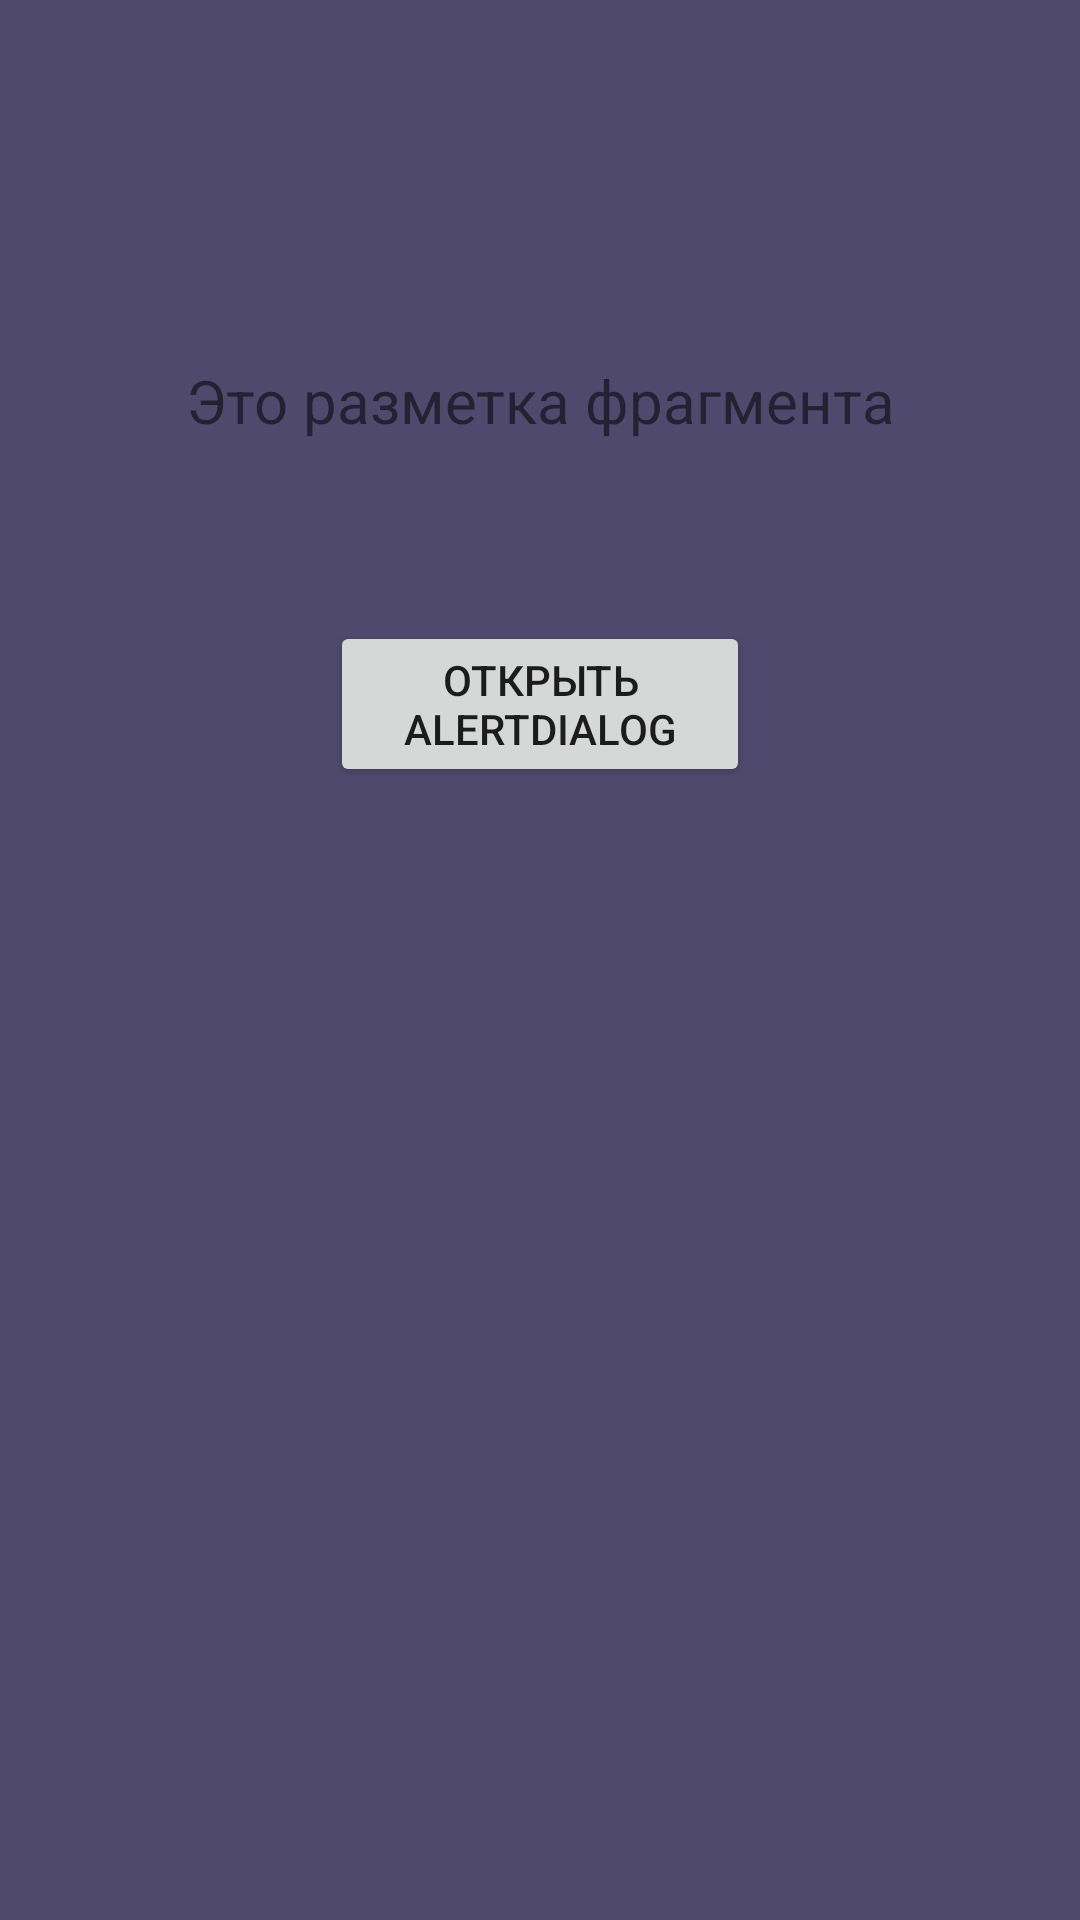

Write the Android layout XML for this screen, with the resource values it uses.
<!-- AndroidManifest.xml: application theme Theme.Week2SecondAppWb -->
<!-- res/layout/second_activity_fragment.xml -->
<?xml version="1.0" encoding="utf-8"?>
<androidx.constraintlayout.widget.ConstraintLayout xmlns:android="http://schemas.android.com/apk/res/android"
    xmlns:app="http://schemas.android.com/apk/res-auto"
    xmlns:tools="http://schemas.android.com/tools"
    android:layout_width="match_parent"
    android:layout_height="300dp"
    android:background="#4F496E">

    <TextView
        android:id="@+id/firstFragmentTextView"
        android:layout_width="wrap_content"
        android:layout_height="wrap_content"
        android:layout_marginTop="120dp"
        android:text="@string/first_fragment_text_view"
        android:textSize="20sp"
        app:layout_constraintEnd_toEndOf="parent"
        app:layout_constraintStart_toStartOf="parent"
        app:layout_constraintTop_toTopOf="parent" />

    <Button
        android:id="@+id/secondFragmentButton"
        android:layout_width="140dp"
        android:layout_height="wrap_content"
        android:layout_marginTop="60dp"
        android:text="@string/open_alertdialog"
        app:layout_constraintEnd_toEndOf="parent"
        app:layout_constraintStart_toStartOf="parent"
        app:layout_constraintTop_toBottomOf="@+id/firstFragmentTextView" />
</androidx.constraintlayout.widget.ConstraintLayout>
<!-- resources referenced by this layout -->
<resources>
  <string name="first_fragment_text_view">Это разметка фрагмента</string>
  <string name="open_alertdialog">Открыть AlertDialog</string>
  <style name="Theme.Week2SecondAppWb" parent="Theme.MaterialComponents.DayNight.NoActionBar">
          
          <item name="colorPrimary">@color/purple_500</item>
          <item name="colorPrimaryVariant">@color/purple_700</item>
          <item name="colorOnPrimary">@color/white</item>
          
          <item name="colorSecondary">@color/teal_200</item>
          <item name="colorSecondaryVariant">@color/teal_700</item>
          <item name="colorOnSecondary">@color/black</item>
          
          <item name="android:statusBarColor" tools:targetApi="l">?attr/colorPrimaryVariant</item>
          
      </style>
  <!-- not gathered from this repository: default colours our renderer supplied (Android Studio template values) -->
  <color name="purple_500">#FF6200EE</color>
  <color name="purple_700">#FF3700B3</color>
  <color name="teal_200">#FF03DAC5</color>
  <color name="teal_700">#FF018786</color>
  <color name="black">#FF000000</color>
  <color name="white">#FFFFFFFF</color>
</resources>
